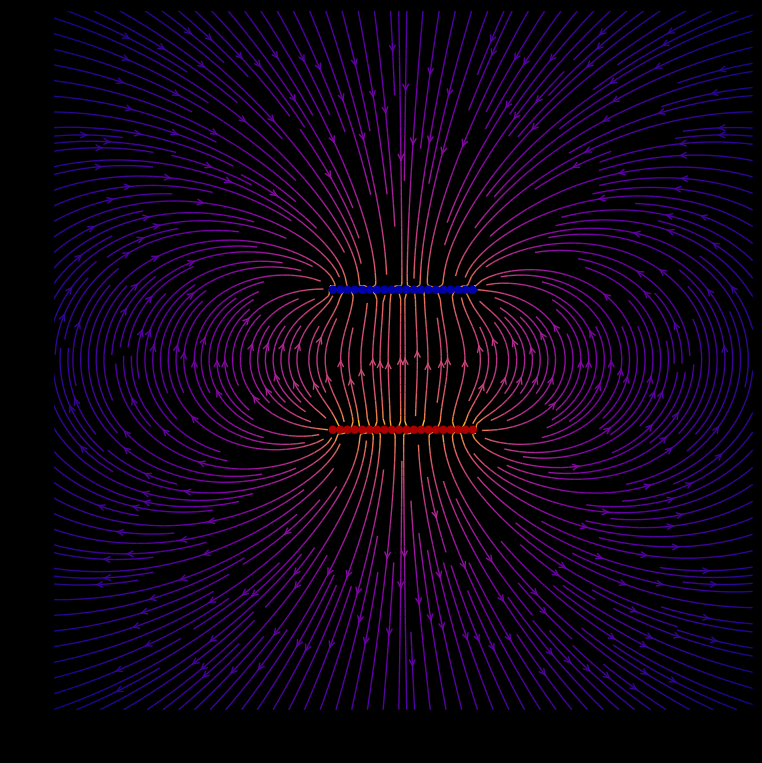

Write Python code to recreate this figure.
import sys
import numpy as np
import matplotlib.pyplot as plt
from matplotlib.patches import Circle

WIDTH, HEIGHT, DPI = 700, 700, 100

def E(q, r0, x, y):
    """Return the electric field vector E=(Ex,Ey) due to charge q at r0."""
    den = ((x-r0[0])**2 + (y-r0[1])**2)**1.5
    return q * (x - r0[0]) / den, q * (y - r0[1]) / den

# Grid of x, y points
nx, ny = 128, 128
x = np.linspace(-5, 5, nx)
y = np.linspace(-5, 5, ny)
X, Y = np.meshgrid(x, y)

# Create a capacitor, represented by two rows of nq opposite charges separated
# by distance d. If d is very small (e.g. 0.1), this looks like a polarized
# disc.
nq, d = 20, 2
charges = []
for i in range(nq):
    charges.append((1, (i/(nq-1)*2-1, -d/2)))
    charges.append((-1, (i/(nq-1)*2-1, d/2)))

# Electric field vector, E=(Ex, Ey), as separate components
Ex, Ey = np.zeros((ny, nx)), np.zeros((ny, nx))
for charge in charges:
    ex, ey = E(*charge, x=X, y=Y)
    Ex += ex
    Ey += ey

fig = plt.figure(figsize=(WIDTH/DPI, HEIGHT/DPI), facecolor='k')
ax = fig.add_subplot(facecolor='k')
fig.subplots_adjust(left=0, right=1, bottom=0, top=1)

# Plot the streamlines with an appropriate colormap and arrow style
color = np.log(np.sqrt(Ex**2 + Ey**2))
ax.streamplot(x, y, Ex, Ey, color=color, linewidth=1, cmap=plt.cm.plasma,
              density=3, arrowstyle='->')

# Add filled circles for the charges themselves
charge_colors = {True: '#aa0000', False: '#0000aa'}
for q, pos in charges:
    ax.add_artist(Circle(pos, 0.05, color=charge_colors[q>0], zorder=10))

ax.set_xlabel('$x$')
ax.set_ylabel('$y$')
ax.set_xlim(-5,5)
ax.set_ylim(-5,5)
ax.set_aspect('equal')
plt.savefig('capacitor.png', dpi=DPI)
plt.show()